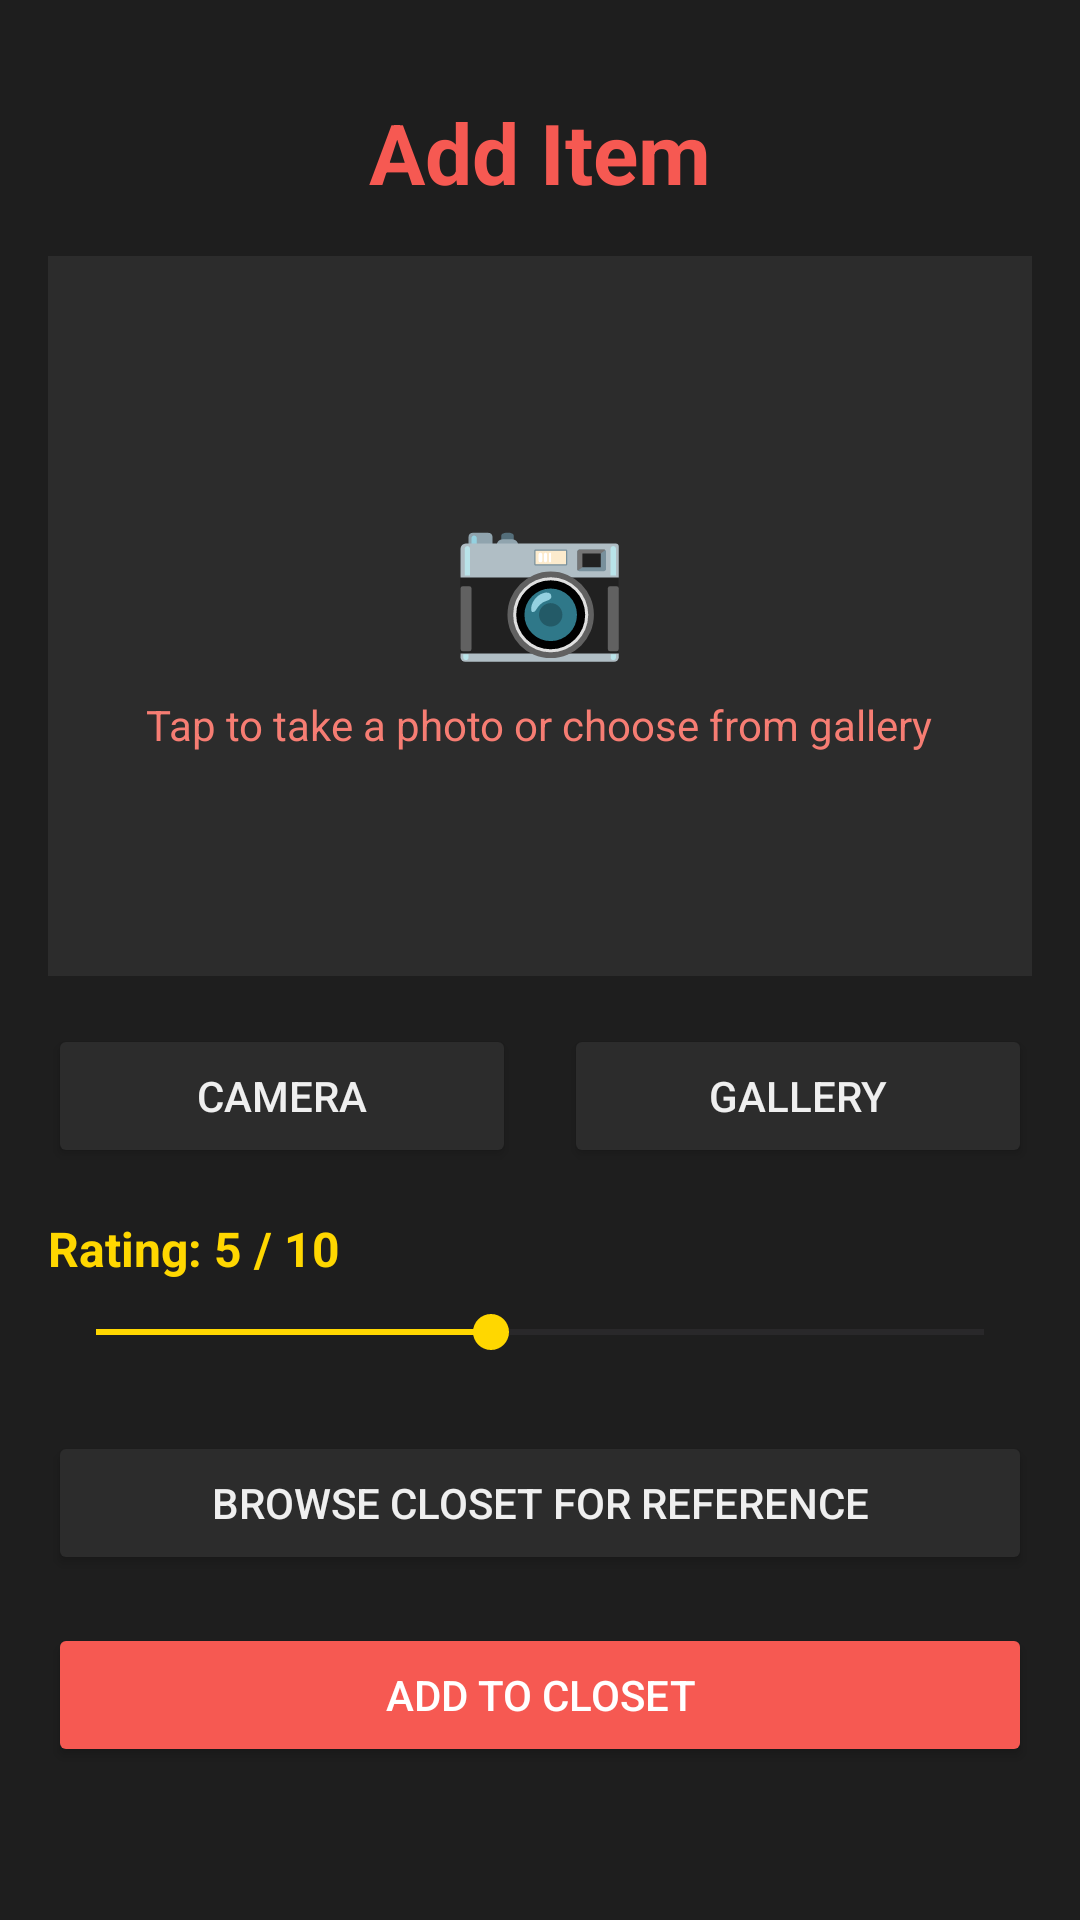

Layout XML and referenced resources for this Android screen:
<!-- AndroidManifest.xml: application theme Theme.MohammedEhsanUllahShareef_HW1 -->
<!-- res/layout/activity_second.xml -->
<?xml version="1.0" encoding="utf-8"?>
<ScrollView xmlns:android="http://schemas.android.com/apk/res/android"
    android:id="@+id/main"
    android:layout_width="match_parent"
    android:layout_height="match_parent"
    android:background="@color/surface">

    <LinearLayout
        android:layout_width="match_parent"
        android:layout_height="wrap_content"
        android:orientation="vertical"
        android:padding="@dimen/spacing_m">

        <TextView
            android:layout_width="match_parent"
            android:layout_height="wrap_content"
            android:text="@string/upload_title"
            android:textColor="@color/dressCode"
            android:textSize="@dimen/text_title"
            android:textStyle="bold"
            android:textAlignment="center"
            android:paddingVertical="@dimen/spacing_m" />

        
        <FrameLayout
            android:id="@+id/imagePickerZone"
            android:layout_width="match_parent"
            android:layout_height="240dp"
            android:background="@color/surface_variant"
            android:layout_marginBottom="@dimen/spacing_m">

            <ImageView
                android:id="@+id/previewImage"
                android:layout_width="match_parent"
                android:layout_height="match_parent"
                android:scaleType="centerCrop"
                android:visibility="gone" />

            <LinearLayout
                android:id="@+id/uploadPlaceholder"
                android:layout_width="match_parent"
                android:layout_height="match_parent"
                android:orientation="vertical"
                android:gravity="center">

                <TextView
                    android:layout_width="wrap_content"
                    android:layout_height="wrap_content"
                    android:text="📷"
                    android:textSize="48sp" />

                <TextView
                    android:layout_width="wrap_content"
                    android:layout_height="wrap_content"
                    android:text="@string/upload_hint"
                    android:textColor="@color/dressCodeCaption"
                    android:textSize="@dimen/text_body"
                    android:textAlignment="center"
                    android:paddingTop="@dimen/spacing_s" />

            </LinearLayout>
        </FrameLayout>

        
        <LinearLayout
            android:layout_width="match_parent"
            android:layout_height="wrap_content"
            android:orientation="horizontal"
            android:layout_marginBottom="@dimen/spacing_m">

            <Button
                android:id="@+id/cameraBtn"
                android:layout_width="0dp"
                android:layout_height="@dimen/button_height"
                android:layout_weight="1"
                android:text="Camera"
                android:layout_marginEnd="@dimen/spacing_s"
                android:backgroundTint="@color/surface_variant"
                android:textColor="@color/on_surface" />

            <Button
                android:id="@+id/galleryBtn"
                android:layout_width="0dp"
                android:layout_height="@dimen/button_height"
                android:layout_weight="1"
                android:text="Gallery"
                android:layout_marginStart="@dimen/spacing_s"
                android:backgroundTint="@color/surface_variant"
                android:textColor="@color/on_surface" />

        </LinearLayout>

        
        <TextView
            android:id="@+id/ratingLabel"
            android:layout_width="match_parent"
            android:layout_height="wrap_content"
            android:text="Rating: 5 / 10"
            android:textColor="@color/rating_color"
            android:textSize="@dimen/text_subtitle"
            android:textStyle="bold"
            android:paddingBottom="@dimen/spacing_s" />

        <SeekBar
            android:id="@+id/ratingSeekBar"
            android:layout_width="match_parent"
            android:layout_height="wrap_content"
            android:max="9"
            android:progress="4"
            android:progressTint="@color/rating_color"
            android:thumbTint="@color/rating_color"
            android:layout_marginBottom="@dimen/spacing_l" />

        
        <TextView
            android:id="@+id/categoryStatsLabel"
            android:layout_width="match_parent"
            android:layout_height="wrap_content"
            android:textColor="@color/dressCodeCaption"
            android:textSize="@dimen/text_body"
            android:visibility="gone"
            android:layout_marginBottom="@dimen/spacing_m" />

        
        <Button
            android:id="@+id/browseClosetBtn"
            android:layout_width="match_parent"
            android:layout_height="@dimen/button_height"
            android:text="Browse Closet for Reference"
            android:backgroundTint="@color/surface_variant"
            android:textColor="@color/on_surface"
            android:layout_marginBottom="@dimen/spacing_m" />

        
        <Button
            android:id="@+id/addToClosetBtn"
            android:layout_width="match_parent"
            android:layout_height="@dimen/button_height"
            android:text="@string/analyze_btn"
            android:backgroundTint="@color/dressCode"
            android:textColor="@color/white"
            android:layout_marginBottom="@dimen/spacing_m" />

        
        <LinearLayout
            android:id="@+id/uploadProgress"
            android:layout_width="match_parent"
            android:layout_height="wrap_content"
            android:orientation="horizontal"
            android:gravity="center"
            android:visibility="gone"
            android:layout_marginBottom="@dimen/spacing_m">

            <ProgressBar
                android:layout_width="24dp"
                android:layout_height="24dp"
                android:layout_marginEnd="@dimen/spacing_s" />

            <TextView
                android:layout_width="wrap_content"
                android:layout_height="wrap_content"
                android:text="Analyzing with Gemini AI…"
                android:textColor="@color/on_surface"
                android:textSize="@dimen/text_body" />

        </LinearLayout>

    </LinearLayout>
</ScrollView>
<!-- resources referenced by this layout -->
<resources>
  <color name="dressCode">#F65952</color>
  <color name="dressCodeCaption">#F67D73</color>
  <color name="on_surface">#EFEFEF</color>
  <color name="rating_color">#FFD700</color>
  <color name="surface">#1E1E1E</color>
  <color name="surface_variant">#2C2C2C</color>
  <color name="white">#FFFFFFFF</color>
  <dimen name="button_height">48dp</dimen>
  <dimen name="spacing_l">24dp</dimen>
  <dimen name="spacing_m">16dp</dimen>
  <dimen name="spacing_s">8dp</dimen>
  <dimen name="text_body">14sp</dimen>
  <dimen name="text_subtitle">16sp</dimen>
  <dimen name="text_title">28sp</dimen>
  <string name="analyze_btn">Add to Closet</string>
  <string name="upload_hint">Tap to take a photo or choose from gallery</string>
  <string name="upload_title">Add Item</string>
  <style name="Theme.MohammedEhsanUllahShareef_HW1" parent="Base.Theme.MohammedEhsanUllahShareef_HW1" />
  <style name="Base.Theme.MohammedEhsanUllahShareef_HW1" parent="Theme.Material3.DayNight.NoActionBar">
          
          
      </style>
</resources>
